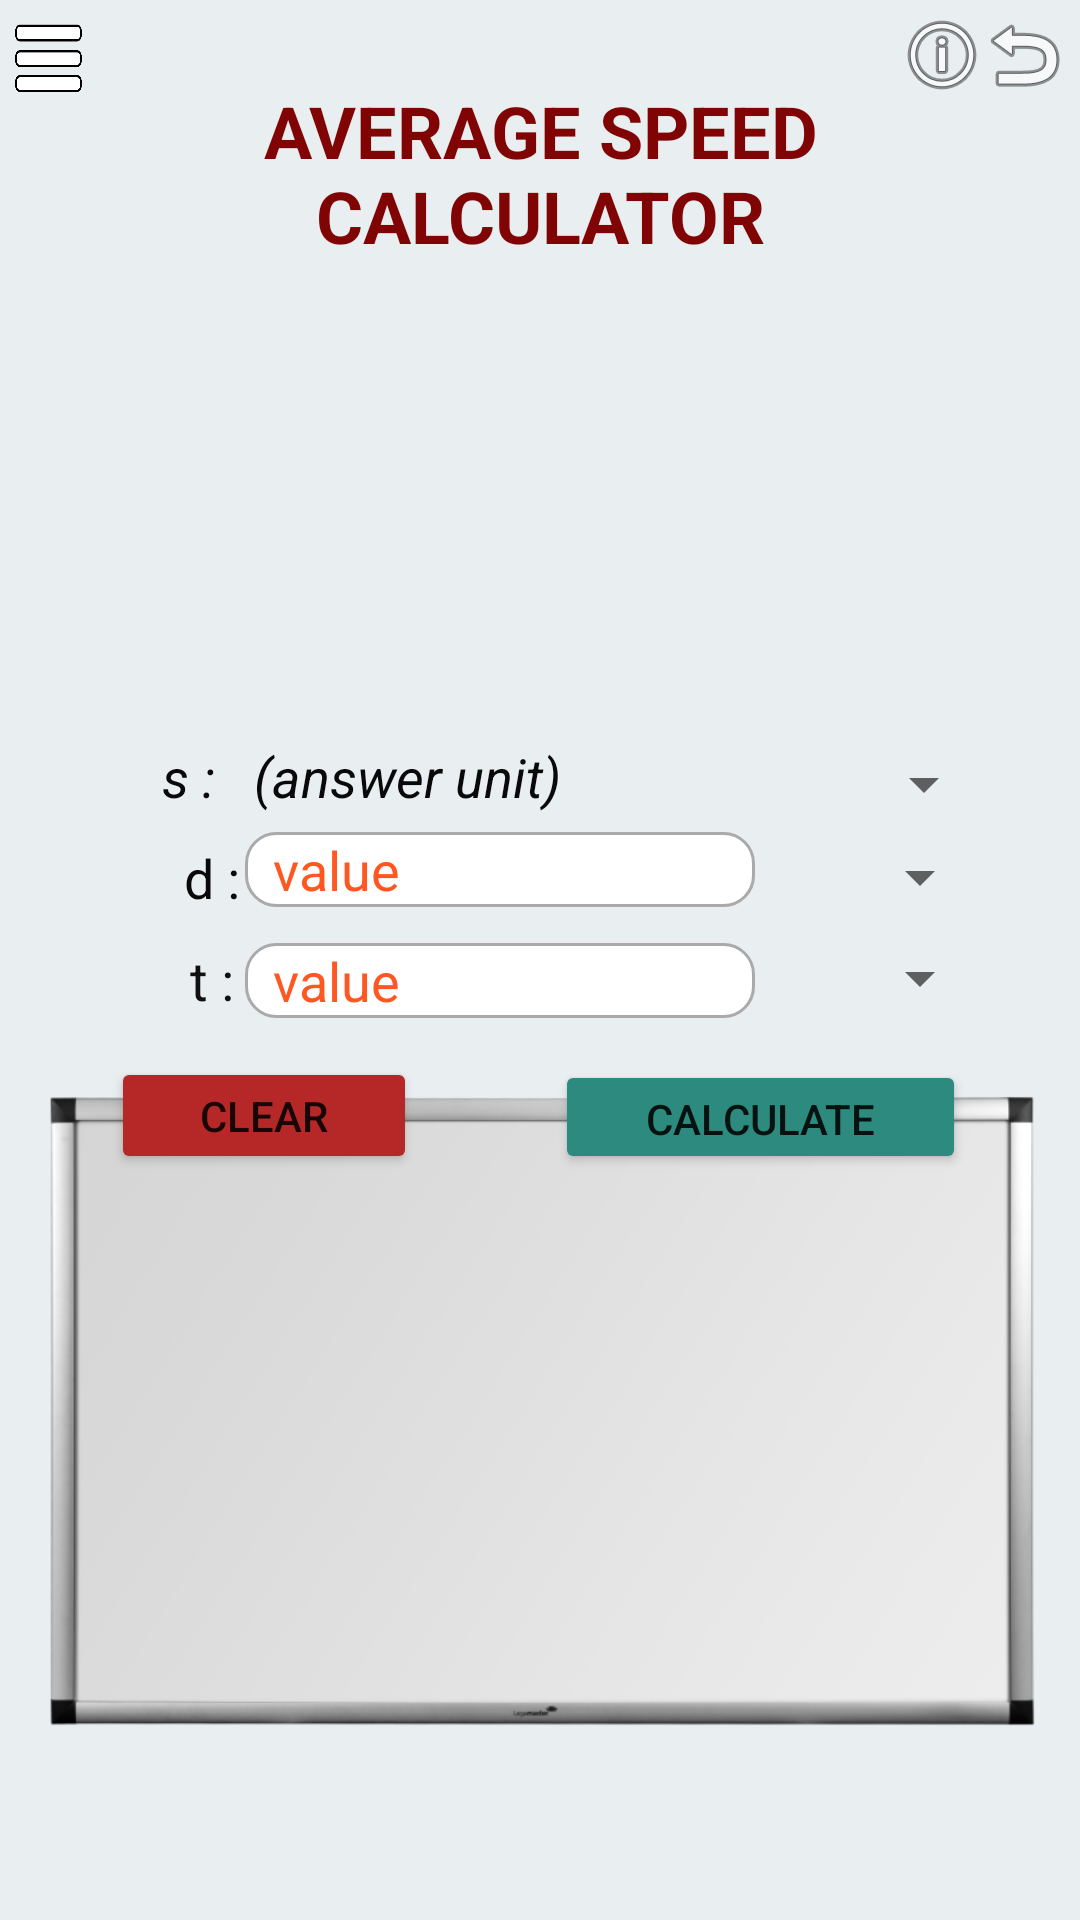

This screen was rendered from an Android layout file. Write that file and the resources it references.
<!-- AndroidManifest.xml: application theme Theme.PsixCalculator -->
<!-- res/layout/activity_home.xml -->
<?xml version="1.0" encoding="utf-8"?>
<androidx.constraintlayout.widget.ConstraintLayout xmlns:android="http://schemas.android.com/apk/res/android"
    xmlns:app="http://schemas.android.com/apk/res-auto"
    xmlns:tools="http://schemas.android.com/tools"
    android:id="@+id/main_layout_id"
    android:layout_width="match_parent"
    android:layout_height="match_parent"
    android:background="#E9EEF1"
    tools:context=".Home">

    <ImageButton
        android:id="@+id/imageView5"
        android:layout_width="wrap_content"
        android:layout_height="wrap_content"
        android:background="#00FFFFFF"
        android:onClick="back"
        android:scaleType="fitXY"
        app:layout_constraintBottom_toBottomOf="parent"
        app:layout_constraintEnd_toEndOf="parent"
        app:layout_constraintHorizontal_bias="0.992"
        app:layout_constraintStart_toStartOf="parent"
        app:layout_constraintTop_toTopOf="parent"
        app:layout_constraintVertical_bias="0.004"
        app:srcCompat="@android:drawable/ic_menu_revert" />

    <TextView
        android:id="@+id/textView5"
        android:layout_width="74dp"
        android:layout_height="25dp"
        android:fontFamily="sans-serif"
        android:gravity="center_horizontal"
        android:text="t :"
        android:textAlignment="center"
        android:textColor="#101010"
        android:textSize="18sp"
        app:layout_constraintBottom_toBottomOf="parent"
        app:layout_constraintEnd_toEndOf="parent"
        app:layout_constraintHorizontal_bias="0.118"
        app:layout_constraintStart_toStartOf="parent"
        app:layout_constraintTop_toTopOf="parent"
        app:layout_constraintVertical_bias="0.511" />

    <ImageButton
        android:id="@+id/button"
        android:layout_width="27dp"
        android:layout_height="38dp"
        android:background="#00FFFFFF"
        android:onClick="showPopup"
        android:scaleType="fitXY"
        app:layout_constraintBottom_toBottomOf="parent"
        app:layout_constraintEnd_toEndOf="parent"
        app:layout_constraintHorizontal_bias="0.008"
        app:layout_constraintStart_toStartOf="parent"
        app:layout_constraintTop_toTopOf="parent"
        app:layout_constraintVertical_bias="0.005"
        app:srcCompat="@drawable/menu1" />

    <ImageButton
        android:id="@+id/imageButton"
        android:layout_width="wrap_content"
        android:layout_height="wrap_content"
        android:background="#00FFFFFF"
        android:scaleType="fitXY"
        app:layout_constraintBottom_toBottomOf="parent"
        app:layout_constraintEnd_toEndOf="parent"
        app:layout_constraintHorizontal_bias="0.899"
        app:layout_constraintStart_toEndOf="@+id/button"
        app:layout_constraintTop_toTopOf="parent"
        app:layout_constraintVertical_bias="0.004"
        app:srcCompat="@android:drawable/ic_menu_info_details" />

    <ImageView
        android:id="@+id/imageView"
        android:layout_width="381dp"
        android:layout_height="283dp"
        app:layout_constraintBottom_toBottomOf="parent"
        app:layout_constraintEnd_toEndOf="parent"
        app:layout_constraintHorizontal_bias="0.466"
        app:layout_constraintStart_toStartOf="parent"
        app:layout_constraintTop_toTopOf="parent"
        app:layout_constraintVertical_bias="0.933"
        app:srcCompat="@drawable/wboard" />

    <EditText
        android:id="@+id/editTextTextPersonName"
        android:layout_width="170dp"
        android:layout_height="25dp"
        android:background="@drawable/custom_input"
        android:paddingStart="5dp"
        android:paddingEnd="5dp"
        android:textColor="#0C0C0C"
        android:ems="10"
        android:hint=" value"
        android:inputType="numberDecimal"
        android:textColorHint="#FF5722"
        app:layout_constraintBottom_toTopOf="@+id/editTextTextPersonName2"
        app:layout_constraintEnd_toEndOf="parent"
        app:layout_constraintHorizontal_bias="0.43"
        app:layout_constraintStart_toStartOf="parent"
        app:layout_constraintTop_toTopOf="parent"
        app:layout_constraintVertical_bias="0.958" />

    <EditText
        android:id="@+id/editTextTextPersonName2"
        android:layout_width="170dp"
        android:layout_height="25dp"
        android:background="@drawable/custom_input"
        android:paddingStart="5dp"
        android:paddingEnd="5dp"
        android:textColor="#0C0C0C"
        android:ems="10"
        android:hint=" value"
        android:inputType="numberDecimal"
        android:textColorHint="#FF5722"
        app:layout_constraintBottom_toBottomOf="parent"
        app:layout_constraintEnd_toEndOf="parent"
        app:layout_constraintHorizontal_bias="0.43"
        app:layout_constraintStart_toStartOf="parent"
        app:layout_constraintTop_toTopOf="parent"
        app:layout_constraintVertical_bias="0.511" />

    <TextView
        android:id="@+id/textView2"
        android:layout_width="74dp"
        android:layout_height="25dp"
        android:fontFamily="sans-serif"
        android:gravity="center_horizontal"
        android:text="d :"
        android:textAlignment="center"
        android:textColor="#090909"
        android:textSize="18sp"
        app:layout_constraintBottom_toBottomOf="parent"
        app:layout_constraintEnd_toEndOf="parent"
        app:layout_constraintHorizontal_bias="0.118"
        app:layout_constraintStart_toStartOf="parent"
        app:layout_constraintTop_toTopOf="parent"
        app:layout_constraintVertical_bias="0.456" />

    <TextView
        android:id="@+id/textView7"
        android:layout_width="185dp"
        android:layout_height="26dp"
        android:fontFamily="sans-serif"
        android:text="     s :   (answer unit)"
        android:textColor="#090909"
        android:textSize="18sp"
        android:textStyle="italic"
        app:layout_constraintBottom_toBottomOf="parent"
        app:layout_constraintEnd_toEndOf="parent"
        app:layout_constraintHorizontal_bias="0.185"
        app:layout_constraintStart_toStartOf="parent"
        app:layout_constraintTop_toTopOf="parent"
        app:layout_constraintVertical_bias="0.402" />

    <TextView
        android:id="@+id/textView4"
        android:layout_width="255dp"
        android:layout_height="84dp"
        android:background="#00DCD9C5"
        android:gravity="center_horizontal"
        android:paddingLeft="15dp"
        android:paddingTop="5dp"
        android:paddingRight="15dp"
        android:paddingBottom="5dp"
        android:text="Average Speed Calculator"
        android:textAlignment="center"
        android:textAllCaps="true"
        android:textColor="#800404"
        android:textSize="24sp"
        android:textStyle="bold"
        app:layout_constraintBottom_toBottomOf="parent"
        app:layout_constraintEnd_toEndOf="parent"
        app:layout_constraintStart_toStartOf="parent"
        app:layout_constraintTop_toTopOf="parent"
        app:layout_constraintVertical_bias="0.04" />

    <Button
        android:id="@+id/button2"
        android:layout_width="137dp"
        android:layout_height="38dp"
        android:onClick="btnfunction"
        android:text="Calculate"
        app:backgroundTint="#2C8A7E"
        app:layout_constraintBottom_toBottomOf="parent"
        app:layout_constraintEnd_toEndOf="parent"
        app:layout_constraintHorizontal_bias="0.829"
        app:layout_constraintStart_toStartOf="parent"
        app:layout_constraintTop_toTopOf="parent"
        app:layout_constraintVertical_bias="0.587" />

    <Button
        android:id="@+id/button3"
        android:layout_width="102dp"
        android:layout_height="39dp"
        android:onClick="clear"
        android:text="Clear"
        app:backgroundTint="#B62828"
        app:layout_constraintBottom_toBottomOf="parent"
        app:layout_constraintEnd_toEndOf="parent"
        app:layout_constraintHorizontal_bias="0.143"
        app:layout_constraintStart_toStartOf="parent"
        app:layout_constraintTop_toTopOf="parent"
        app:layout_constraintVertical_bias="0.586" />

    <ImageView
        android:id="@+id/imageView3"
        android:layout_width="305dp"
        android:layout_height="154dp"
        app:layout_constraintBottom_toBottomOf="parent"
        app:layout_constraintEnd_toEndOf="parent"
        app:layout_constraintHorizontal_bias="0.496"
        app:layout_constraintStart_toStartOf="parent"
        app:layout_constraintTop_toTopOf="parent"
        app:layout_constraintVertical_bias="0.205"
        app:srcCompat="@drawable/velocity" />

    <ImageButton
        android:id="@+id/imageButton2"
        android:layout_width="31dp"
        android:layout_height="31dp"
        android:background="#00FFFFFF"
        android:onClick="home"
        android:scaleType="fitXY"
        app:layout_constraintBottom_toBottomOf="parent"
        app:layout_constraintEnd_toEndOf="parent"
        app:layout_constraintHorizontal_bias="0.105"
        app:layout_constraintStart_toStartOf="parent"
        app:layout_constraintTop_toTopOf="parent"
        app:layout_constraintVertical_bias="0.005"
        app:srcCompat="@drawable/homey" />

    <TextView
        android:id="@+id/textView3"
        android:layout_width="265dp"
        android:layout_height="161dp"
        android:gravity="center_horizontal"
        android:textAlignment="center"
        android:textSize="18sp"
        app:layout_constraintBottom_toBottomOf="@+id/imageView"
        app:layout_constraintEnd_toEndOf="@+id/imageView"
        app:layout_constraintStart_toStartOf="@+id/imageView"
        app:layout_constraintTop_toTopOf="@+id/imageView" />

    <Spinner
        android:id="@+id/spinner"
        android:layout_width="100dp"
        android:layout_height="24dp"
        android:spinnerMode="dropdown"
        app:layout_constraintBottom_toBottomOf="parent"
        app:layout_constraintEnd_toEndOf="parent"
        app:layout_constraintHorizontal_bias="0.887"
        app:layout_constraintStart_toStartOf="parent"
        app:layout_constraintTop_toTopOf="parent"
        app:layout_constraintVertical_bias="0.455" />

    <Spinner
        android:id="@+id/spinner3"
        android:layout_width="156dp"
        android:layout_height="24dp"
        android:spinnerMode="dropdown"
        app:layout_constraintBottom_toBottomOf="parent"
        app:layout_constraintEnd_toEndOf="parent"
        app:layout_constraintHorizontal_bias="0.862"
        app:layout_constraintStart_toStartOf="parent"
        app:layout_constraintTop_toTopOf="parent"
        app:layout_constraintVertical_bias="0.405" />

    <Spinner
        android:id="@+id/spinner2"
        android:layout_width="100dp"
        android:layout_height="24dp"
        android:spinnerMode="dropdown"
        app:layout_constraintBottom_toBottomOf="parent"
        app:layout_constraintEnd_toEndOf="parent"
        app:layout_constraintHorizontal_bias="0.887"
        app:layout_constraintStart_toStartOf="parent"
        app:layout_constraintTop_toTopOf="parent"
        app:layout_constraintVertical_bias="0.51" />

</androidx.constraintlayout.widget.ConstraintLayout>
<!-- resources referenced by this layout -->
<resources>
  <!-- drawable custom_input (drawable) -->
  <?xml version="1.0" encoding="utf-8"?>
  <selector xmlns:android="http://schemas.android.com/apk/res/android">
      <item android:state_enabled="true" android:state_focused="true">
          <shape android:shape="rectangle">
              <solid android:color="@color/white"/>
              <corners android:radius="10dp" />
              <stroke android:color="@color/design_default_color_primary_variant" android:width="1dp"/>
          </shape>
      </item>
  
      <item android:state_enabled="true" >
          <shape android:shape="rectangle">
              <solid android:color="@color/white"/>
              <corners android:radius="10dp" />
              <stroke android:color="@android:color/darker_gray" android:width="1dp"/>
          </shape>
      </item>
  
  </selector>
  <!-- drawable menu1: png bitmap (drawable, 4925 bytes) -->
  <!-- drawable wboard: png bitmap (drawable-v24, 124088 bytes) -->
  <style name="Theme.PsixCalculator" parent="Theme.MaterialComponents.DayNight.DarkActionBar">
          
          <item name="colorPrimary">@color/purple_500</item>
          <item name="colorPrimaryVariant">@color/purple_700</item>
          <item name="colorOnPrimary">@color/white</item>
          
          <item name="colorSecondary">@color/teal_200</item>
          <item name="colorSecondaryVariant">@color/teal_700</item>
          <item name="colorOnSecondary">@color/black</item>
          
          <item name="android:statusBarColor" tools:targetApi="l">?attr/colorPrimaryVariant</item>
          
      </style>
  <!-- not gathered from this repository: default colours our renderer supplied (Android Studio template values) -->
  <color name="purple_500">#FF6200EE</color>
  <color name="purple_700">#FF3700B3</color>
  <color name="teal_200">#FF03DAC5</color>
  <color name="teal_700">#FF018786</color>
  <color name="black">#FF000000</color>
  <color name="white">#FFFFFFFF</color>
</resources>
